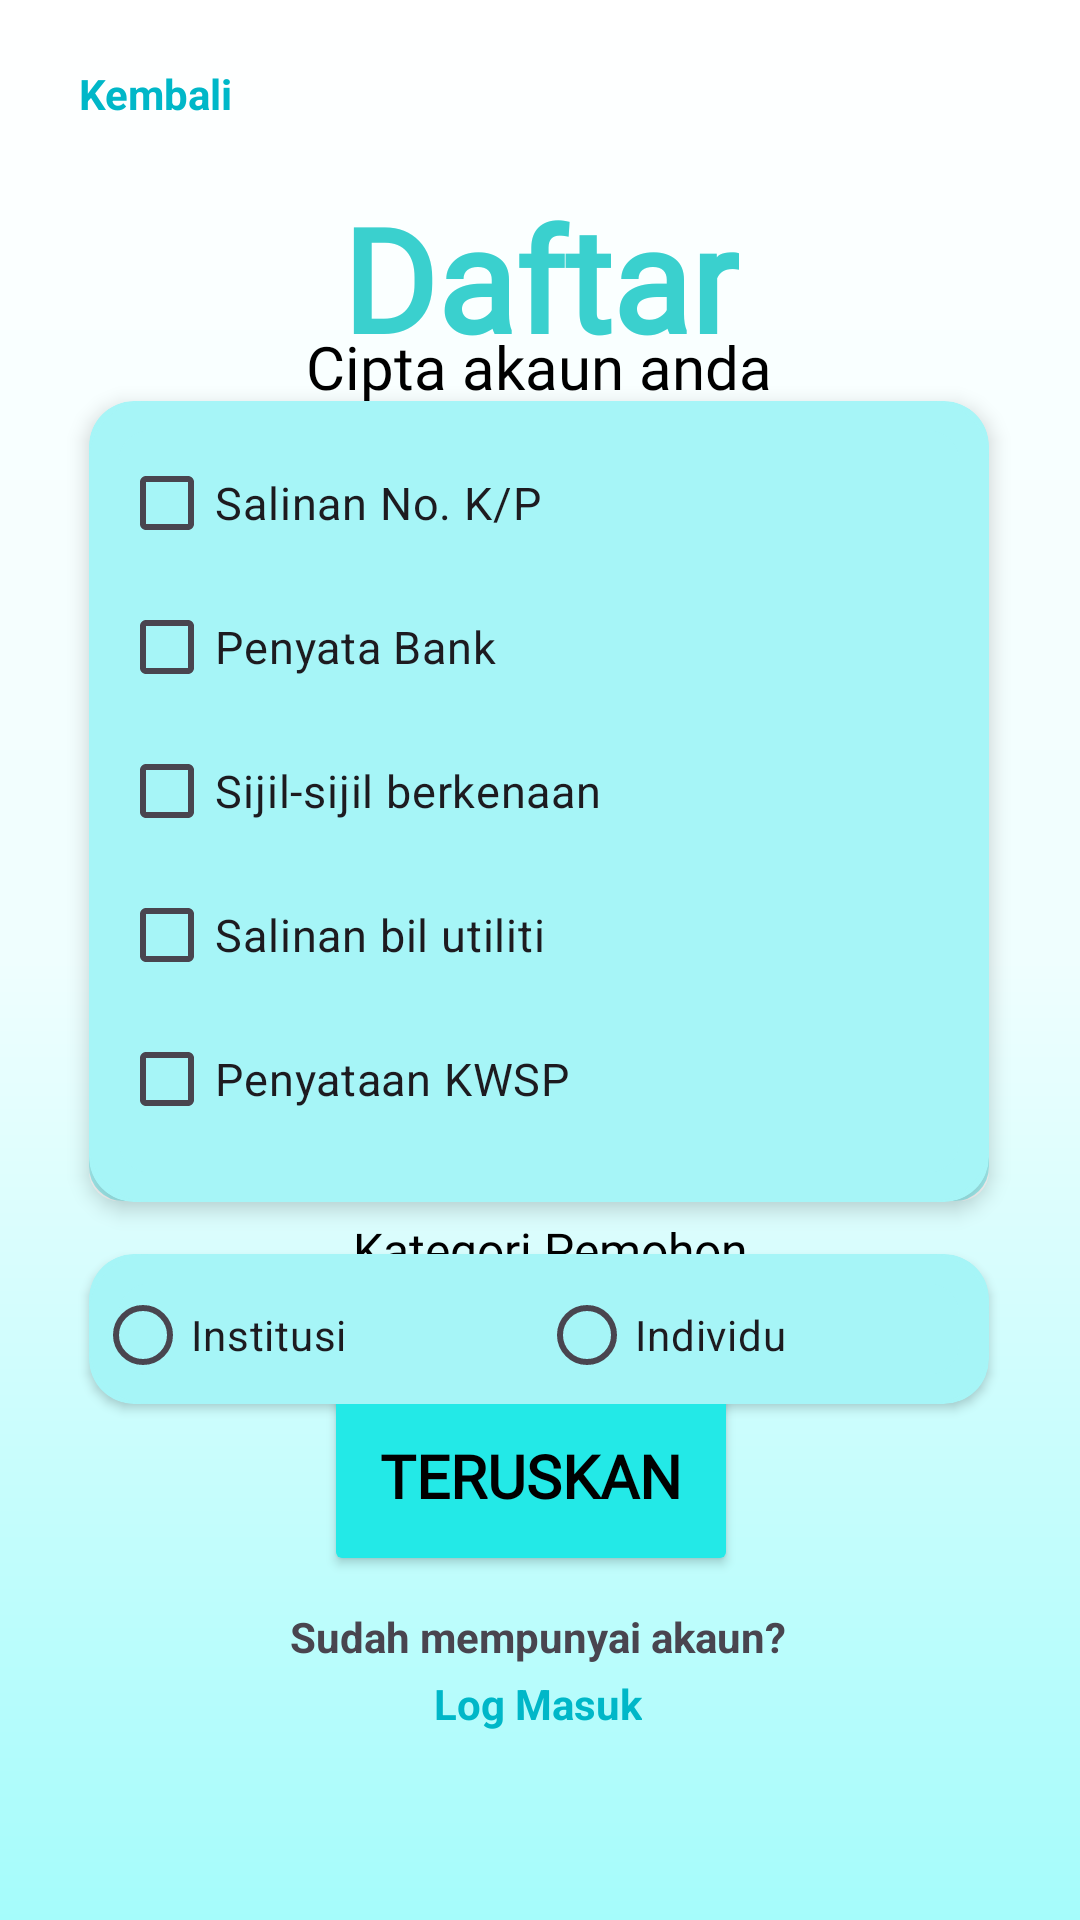

Layout XML and referenced resources for this Android screen:
<!-- AndroidManifest.xml: application theme Theme.MuamalatGo -->
<!-- res/layout/activity_signup_receiver1.xml -->
<?xml version="1.0" encoding="utf-8"?>
<androidx.constraintlayout.widget.ConstraintLayout xmlns:android="http://schemas.android.com/apk/res/android"
    xmlns:app="http://schemas.android.com/apk/res-auto"
    xmlns:tools="http://schemas.android.com/tools"
    android:id="@+id/main"
    android:layout_width="match_parent"
    android:layout_height="match_parent"
    android:background="@drawable/gradient_backgroundcolor"
    tools:context=".Signup_receiver1"
    tools:layout_editor_absoluteX="1dp"
    tools:layout_editor_absoluteY="-53dp">

    <Spinner
        android:id="@+id/spinner3"
        android:layout_width="300dp"
        android:layout_height="50dp"
        android:background="@drawable/rectangular_corner2"
        android:paddingLeft="12dp"
        android:paddingRight="12dp"
        android:prompt="@string/status"
        app:layout_constraintBottom_toBottomOf="parent"
        app:layout_constraintEnd_toEndOf="parent"
        app:layout_constraintHorizontal_bias="0.495"
        app:layout_constraintStart_toStartOf="parent"
        app:layout_constraintTop_toTopOf="parent"
        app:layout_constraintVertical_bias="0.594" />

    <ImageView
        android:id="@+id/imageView5"
        android:contentDescription="@string/spinner"
        android:layout_width="25dp"
        android:layout_height="20dp"
        app:layout_constraintBottom_toBottomOf="parent"
        app:layout_constraintEnd_toEndOf="parent"
        app:layout_constraintHorizontal_bias="0.808"
        app:layout_constraintStart_toStartOf="parent"
        app:layout_constraintTop_toTopOf="parent"
        app:layout_constraintVertical_bias="0.593"
        app:srcCompat="@drawable/spinner_logo" />

    <LinearLayout
        android:id="@+id/linearLayout"
        android:layout_width="300dp"
        android:layout_height="267dp"
        android:layout_margin="8dp"
        android:background="@drawable/rectangular_corner"
        android:clipToOutline="true"
        android:elevation="4dp"
        android:orientation="vertical"
        android:padding="10dp"
        app:layout_constraintBottom_toBottomOf="parent"
        app:layout_constraintEnd_toEndOf="parent"
        app:layout_constraintHorizontal_bias="0.495"
        app:layout_constraintStart_toStartOf="parent"
        app:layout_constraintTop_toTopOf="parent"
        app:layout_constraintVertical_bias="0.352">

        <CheckBox
            android:layout_width="match_parent"
            android:layout_height="wrap_content"
            android:buttonTint="@color/black"
            android:text="@string/salinannokp"
            android:textSize="15sp" />

        <CheckBox
            android:layout_width="match_parent"
            android:layout_height="wrap_content"
            android:buttonTint="@color/black"
            android:text="@string/penyatabank"
            android:textSize="15sp" />

        <CheckBox
            android:layout_width="match_parent"
            android:layout_height="wrap_content"
            android:buttonTint="@color/black"
            android:text="@string/sijilsijilberkenaan"
            android:textSize="15sp" />

        <CheckBox
            android:layout_width="match_parent"
            android:layout_height="wrap_content"
            android:buttonTint="@color/black"
            android:text="@string/salinanbilutiliti"
            android:textSize="15sp" />

        <CheckBox
            android:layout_width="match_parent"
            android:layout_height="wrap_content"
            android:buttonTint="@color/black"
            android:text="@string/PenyataanKWSP"
            android:textSize="15sp" />

    </LinearLayout>

    <Button
        android:id="@+id/button8"
        android:layout_width="138dp"
        android:layout_height="67dp"
        android:backgroundTint="@color/blue"
        android:fontFamily="@font/istok_web"
        android:text="@string/teruskan"
        android:textColor="#000000"
        android:textSize="20sp"
        android:textStyle="bold"
        app:layout_constraintBottom_toBottomOf="parent"
        app:layout_constraintEnd_toEndOf="parent"
        app:layout_constraintHorizontal_bias="0.487"
        app:layout_constraintStart_toStartOf="parent"
        app:layout_constraintTop_toTopOf="parent"
        app:layout_constraintVertical_bias="0.8" />

    <TextView
        android:id="@+id/textView32"
        android:layout_width="wrap_content"
        android:layout_height="wrap_content"
        android:text="@string/sudah_mempunyai_akaun"
        android:textStyle="bold"
        app:layout_constraintBottom_toBottomOf="parent"
        app:layout_constraintEnd_toEndOf="parent"
        app:layout_constraintHorizontal_bias="0.497"
        app:layout_constraintStart_toStartOf="parent"
        app:layout_constraintTop_toTopOf="parent"
        app:layout_constraintVertical_bias="0.863" />

    <TextView
        android:id="@+id/textView33"
        android:layout_width="wrap_content"
        android:layout_height="wrap_content"
        android:text="@string/log_masuk"
        android:textColor="@color/darkblue"
        android:textStyle="bold"
        app:layout_constraintBottom_toBottomOf="parent"
        app:layout_constraintEnd_toEndOf="parent"
        app:layout_constraintHorizontal_bias="0.498"
        app:layout_constraintStart_toStartOf="parent"
        app:layout_constraintTop_toTopOf="parent"
        app:layout_constraintVertical_bias="0.899" />

    <TextView
        android:id="@+id/textView18"
        android:layout_width="wrap_content"
        android:layout_height="wrap_content"
        android:text="@string/kembali"
        android:textColor="@color/darkblue"
        android:textStyle="bold"
        app:layout_constraintBottom_toBottomOf="parent"
        app:layout_constraintEnd_toEndOf="parent"
        app:layout_constraintHorizontal_bias="0.085"
        app:layout_constraintStart_toStartOf="parent"
        app:layout_constraintTop_toTopOf="parent"
        app:layout_constraintVertical_bias="0.035" />

    <TextView
        android:id="@+id/textView19"
        android:layout_width="wrap_content"
        android:layout_height="wrap_content"
        android:fontFamily="@font/istok_web_bold"
        android:text="@string/cipta_akaun"
        android:textColor="@color/black"
        android:textSize="20sp"
        app:layout_constraintBottom_toBottomOf="parent"
        app:layout_constraintEnd_toEndOf="parent"
        app:layout_constraintHorizontal_bias="0.498"
        app:layout_constraintStart_toStartOf="parent"
        app:layout_constraintTop_toTopOf="parent"
        app:layout_constraintVertical_bias="0.177" />

    <TextView
        android:id="@+id/textView23"
        android:layout_width="wrap_content"
        android:layout_height="wrap_content"
        android:fontFamily="@font/istok_web_bold"
        android:text="@string/dokumenlapiranutama"
        android:textColor="@color/black"
        android:textSize="16sp"
        app:layout_constraintBottom_toBottomOf="parent"
        app:layout_constraintEnd_toEndOf="parent"
        app:layout_constraintHorizontal_bias="0.497"
        app:layout_constraintStart_toStartOf="parent"
        app:layout_constraintTop_toTopOf="parent"
        app:layout_constraintVertical_bias="0.229" />

    <TextView
        android:id="@+id/textView34"
        android:layout_width="wrap_content"
        android:layout_height="wrap_content"
        android:fontFamily="@font/istok_web_bold"
        android:text="@string/kategoripemohon"
        android:textColor="@color/black"
        android:textSize="16sp"
        app:layout_constraintBottom_toBottomOf="parent"
        app:layout_constraintEnd_toEndOf="parent"
        app:layout_constraintHorizontal_bias="0.516"
        app:layout_constraintStart_toStartOf="parent"
        app:layout_constraintTop_toTopOf="parent"
        app:layout_constraintVertical_bias="0.656" />

    <TextView
        android:id="@+id/textView20"
        android:layout_width="wrap_content"
        android:layout_height="wrap_content"
        android:fontFamily="@font/istok_web_bold"
        android:text="@string/daftar"
        android:textColor="@color/textblue"
        android:textSize="48sp"
        android:textStyle="bold"
        app:layout_constraintBottom_toBottomOf="parent"
        app:layout_constraintEnd_toEndOf="parent"
        app:layout_constraintStart_toStartOf="parent"
        app:layout_constraintTop_toTopOf="parent"
        app:layout_constraintVertical_bias="0.105" />

    <LinearLayout
        android:layout_width="300dp"
        android:layout_height="50dp"
        android:layout_margin="8dp"
        android:background="@drawable/rectangular_corner"
        android:clipToOutline="true"
        android:elevation="2dp"
        android:orientation="horizontal"
        android:padding="2dp"
        app:layout_constraintBottom_toBottomOf="parent"
        app:layout_constraintEnd_toEndOf="parent"
        app:layout_constraintHorizontal_bias="0.495"
        app:layout_constraintStart_toStartOf="parent"
        app:layout_constraintTop_toTopOf="parent"
        app:layout_constraintVertical_bias="0.714">

        <RadioButton
            android:id="@+id/radioButton4"
            android:layout_width="148dp"
            android:layout_height="50dp"
            android:text="@string/institusi" />

        <RadioButton
            android:id="@+id/radioButton2"
            android:layout_width="match_parent"
            android:layout_height="50dp"
            android:text="@string/individu" />
    </LinearLayout>


</androidx.constraintlayout.widget.ConstraintLayout>
<!-- resources referenced by this layout -->
<resources>
  <color name="black">#FF000000</color>
  <color name="blue">#23E9E7</color>
  <color name="darkblue">#00B7C8</color>
  <color name="textblue">#3AD0CE</color>
  <!-- drawable gradient_backgroundcolor (drawable) -->
  <?xml version="1.0" encoding="utf-8"?>
  <shape xmlns:android="http://schemas.android.com/apk/res/android"
      android:shape="rectangle">
      <gradient
          android:startColor="#FFFFFF"
          android:centerColor="#EFFEFE"
          android:endColor="#A5FCFB"
          android:angle="270" />
  </shape>
  <!-- drawable rectangular_corner (drawable) -->
  <?xml version="1.0" encoding="utf-8"?>
  <layer-list xmlns:android="http://schemas.android.com/apk/res/android">
  
  <item>
      <shape android:shape="rectangle">
          <corners android:bottomLeftRadius="15dp"
              android:bottomRightRadius="15dp"
              android:topLeftRadius="15dp"
              android:topRightRadius="15dp" />
          <solid android:color="#A6F5F7" />
      </shape>
  </item>
  
  <item>
      <shape android:shape="rectangle">
          <corners android:bottomLeftRadius="15dp"
              android:bottomRightRadius="15dp"
              android:topLeftRadius="15dp"
              android:topRightRadius="15dp" />
          <stroke
              android:width="10dp"
              android:color="#A6F5F7" />
          <solid android:color="@android:color/transparent" />
      </shape>
  </item>
  </layer-list>
  <!-- drawable rectangular_corner2 (drawable) -->
  <?xml version="1.0" encoding="utf-8"?>
  <layer-list xmlns:android="http://schemas.android.com/apk/res/android">
  
      <item>
          <shape android:shape="rectangle">
              <corners android:bottomLeftRadius="10dp"
                  android:bottomRightRadius="10dp"
                  android:topLeftRadius="10dp"
                  android:topRightRadius="10dp" />
              <solid android:color="@color/white" />
          </shape>
      </item>
  
      <item>
          <shape android:shape="rectangle">
              <corners android:bottomLeftRadius="10dp"
                  android:bottomRightRadius="10dp"
                  android:topLeftRadius="10dp"
                  android:topRightRadius="10dp" />
              <stroke
                  android:width="3dp"
                  android:color="#A6F5F7" />
              <solid android:color="@android:color/transparent" />
          </shape>
      </item>
  </layer-list>
  <!-- drawable spinner_logo: png bitmap (drawable, 821 bytes) -->
  <string name="PenyataanKWSP">Penyataan KWSP</string>
  <string name="cipta_akaun">Cipta akaun anda</string>
  <string name="daftar">Daftar</string>
  <string name="dokumenlapiranutama">Dokumen Lapiran Utama</string>
  <string name="individu">Individu</string>
  <string name="institusi">Institusi</string>
  <string name="kategoripemohon">Kategori Pemohon</string>
  <string name="kembali">Kembali</string>
  <string name="log_masuk">Log Masuk</string>
  <string name="penyatabank">Penyata Bank</string>
  <string name="salinanbilutiliti">Salinan bil utiliti</string>
  <string name="salinannokp">Salinan No. K/P</string>
  <string name="sijilsijilberkenaan">Sijil-sijil berkenaan</string>
  <string name="spinner">Spinner</string>
  <string name="status">Status</string>
  <string name="sudah_mempunyai_akaun">Sudah mempunyai akaun?</string>
  <string name="teruskan">Teruskan</string>
  <style name="Theme.MuamalatGo" parent="Base.Theme.MuamalatGo" />
  <color name="white">#FFFFFFFF</color>
  <style name="Base.Theme.MuamalatGo" parent="Theme.Material3.DayNight.NoActionBar">
          
          
      </style>
</resources>
